Dataset: split (GitHub, PrabhleenpKaur/breast-cancer-prediction). Classes: benign, malignant.

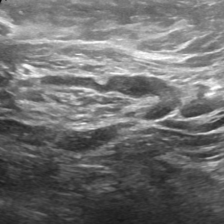
Label: benign

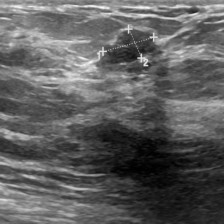
Label: malignant

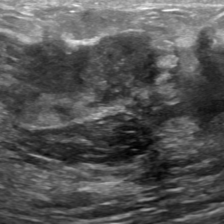
Label: benign

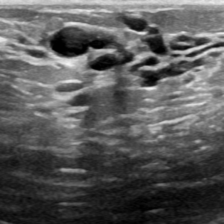
Label: malignant

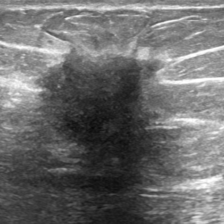
Label: benign

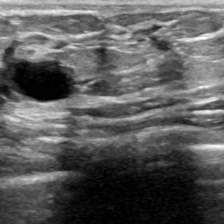
Label: malignant
